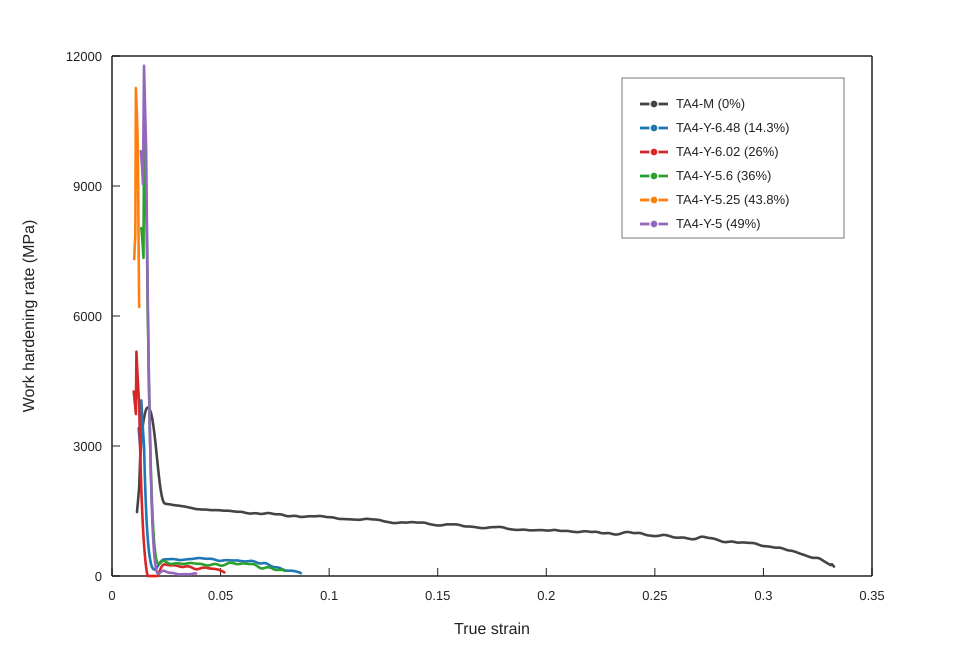

Data behind this chart, as committed beside it:
sample, cold_reduction_percent, true_strain, work_hardening_rate_MPa
7 M-1, 0, 0.0115, 1477
7 M-1, 0, 0.012, 1745
7 M-1, 0, 0.0125, 2036
7 M-1, 0, 0.013, 2747
7 M-1, 0, 0.0135, 3079
7 M-1, 0, 0.014, 3412
7 M-1, 0, 0.0145, 3573
7 M-1, 0, 0.015, 3715
7 M-1, 0, 0.0155, 3814
7 M-1, 0, 0.016, 3872
7 M-1, 0, 0.0165, 3889
7 M-1, 0, 0.017, 3871
7 M-1, 0, 0.0175, 3828
7 M-1, 0, 0.018, 3756
7 M-1, 0, 0.0185, 3641
7 M-1, 0, 0.019, 3485
7 M-1, 0, 0.0195, 3296
7 M-1, 0, 0.02, 3079
7 M-1, 0, 0.0205, 2833
7 M-1, 0, 0.021, 2588
7 M-1, 0, 0.0215, 2353
7 M-1, 0, 0.022, 2136
7 M-1, 0, 0.0225, 1959
7 M-1, 0, 0.023, 1826
7 M-1, 0, 0.0235, 1735
7 M-1, 0, 0.024, 1683
7 M-1, 0, 0.0245, 1668
7 M-1, 0, 0.025, 1665
7 M-1, 0, 0.0255, 1660
7 M-1, 0, 0.026, 1658
7 M-1, 0, 0.0265, 1654
7 M-1, 0, 0.027, 1650
7 M-1, 0, 0.0275, 1646
7 M-1, 0, 0.028, 1641
7 M-1, 0, 0.0285, 1637
7 M-1, 0, 0.029, 1632
7 M-1, 0, 0.0295, 1629
7 M-1, 0, 0.03, 1627
7 M-1, 0, 0.0305, 1625
7 M-1, 0, 0.031, 1622
7 M-1, 0, 0.0315, 1618
7 M-1, 0, 0.032, 1614
7 M-1, 0, 0.0325, 1610
7 M-1, 0, 0.033, 1607
7 M-1, 0, 0.0335, 1603
7 M-1, 0, 0.034, 1598
7 M-1, 0, 0.0345, 1592
7 M-1, 0, 0.035, 1587
7 M-1, 0, 0.0355, 1581
7 M-1, 0, 0.036, 1574
7 M-1, 0, 0.0365, 1571
7 M-1, 0, 0.037, 1565
7 M-1, 0, 0.0375, 1558
7 M-1, 0, 0.038, 1553
7 M-1, 0, 0.0385, 1548
7 M-1, 0, 0.039, 1542
7 M-1, 0, 0.0395, 1540
7 M-1, 0, 0.04, 1540
7 M-1, 0, 0.0405, 1537
7 M-1, 0, 0.041, 1535
... 1,429 more rows
